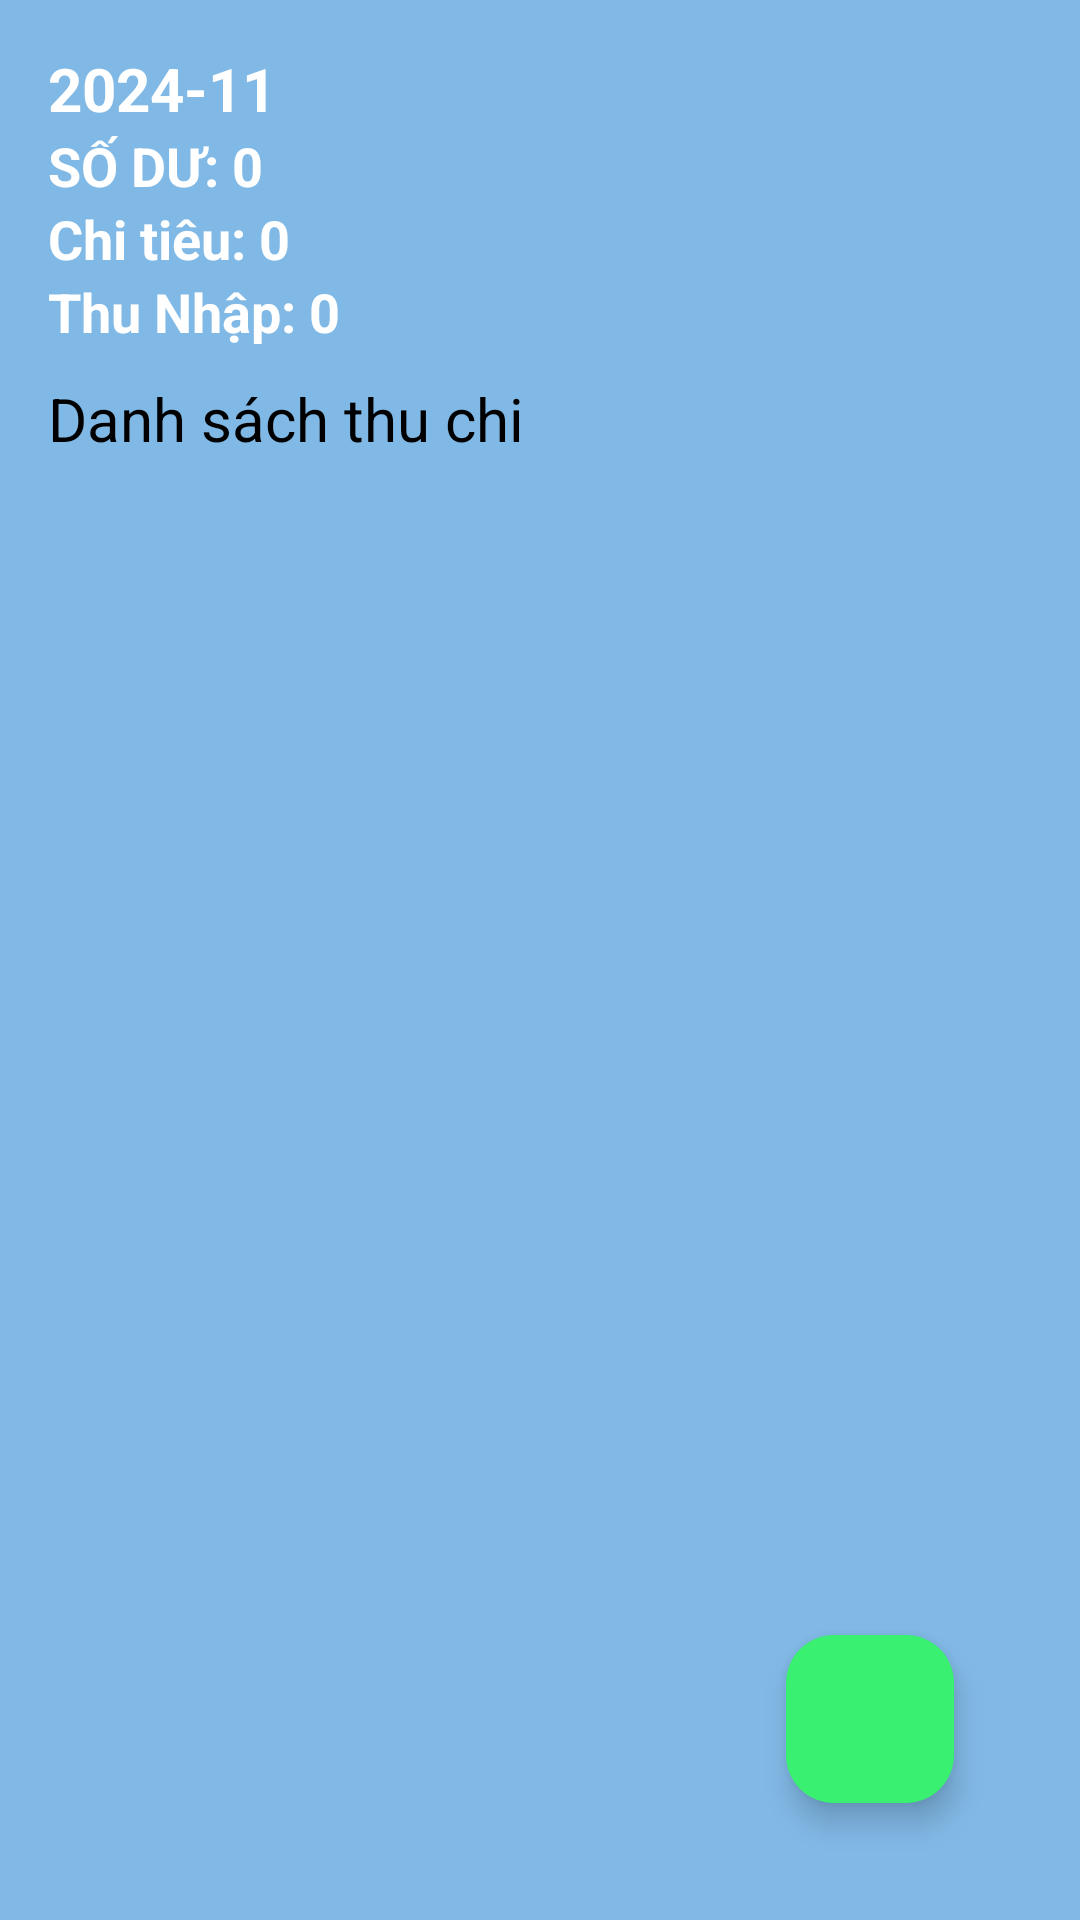

The Android layout XML behind this screen, and the referenced resources:
<!-- AndroidManifest.xml: application theme Theme.QuanLiDuAn -->
<!-- res/layout/fragment_home.xml -->
<RelativeLayout xmlns:android="http://schemas.android.com/apk/res/android"
    android:layout_width="match_parent"
    android:layout_height="match_parent"
    xmlns:app="http://schemas.android.com/apk/res-auto"
    android:orientation="vertical"
    android:padding="16dp"
    android:background="#81B9E6">
    <LinearLayout
        android:layout_width="match_parent"
        android:layout_height="wrap_content"
        android:orientation="vertical"
        >
        
        <TextView
            android:id="@+id/date_text"
            android:layout_width="wrap_content"
            android:layout_height="wrap_content"
            android:text="2024-11"
            android:textColor="#FFFFFF"
            android:textSize="20sp"
            android:textStyle="bold"/>
        <LinearLayout
            android:layout_width="wrap_content"
            android:layout_height="wrap_content"
            android:orientation="horizontal"
            >

            <TextView
                android:id="@+id/sodu_text"
                android:layout_width="wrap_content"
                android:layout_height="wrap_content"
                android:text="SỐ DƯ: 0"
                android:textColor="#FFFFFF"
                android:textSize="18sp"
                android:layout_marginEnd="6dp"
                android:textStyle="bold"/>


        </LinearLayout>

        
        <LinearLayout
            android:layout_width="wrap_content"
            android:layout_height="wrap_content"
            android:orientation="vertical"
            >
            <LinearLayout
                android:layout_width="wrap_content"
                android:layout_height="wrap_content">
                <TextView
                    android:id="@+id/textchitieu"
                    android:layout_width="wrap_content"
                    android:layout_height="wrap_content"
                    android:text="Chi tiêu: 0"
                    android:textColor="#FFFFFF"
                    android:textSize="18sp"
                    android:textStyle="bold"
                    android:layout_marginEnd="6dp" />

            </LinearLayout>
            <LinearLayout
                android:layout_width="wrap_content"
                android:layout_height="wrap_content">
                <TextView
                    android:layout_width="wrap_content"
                    android:layout_height="wrap_content"
                    android:text="Thu Nhập: 0"
                    android:textColor="#FFFFFF"
                    android:textSize="18sp"
                    android:textStyle="bold"
                    android:layout_marginEnd="6dp" />

            </LinearLayout>


        </LinearLayout>
        <TextView
            android:id="@+id/budget_setting_text"
            android:layout_width="wrap_content"
            android:layout_height="wrap_content"
            android:text="Danh sách thu chi"
            android:textColor="#000000"
            android:textSize="20sp"
            android:paddingTop="10dp"
            android:paddingBottom="8dp" />
    </LinearLayout>

    
    <androidx.recyclerview.widget.RecyclerView
        android:id="@+id/recycler_viewChitieu"
        android:layout_width="match_parent"
        android:layout_height="match_parent"
        android:layout_marginTop="170dp"
        android:background="#81B9E6"
        android:padding="10dp"
        />
    <com.google.android.material.floatingactionbutton.FloatingActionButton
        android:id="@+id/floadAdd"
        android:layout_width="wrap_content"
        android:layout_height="wrap_content"
        android:layout_alignParentEnd="true"
        android:layout_alignParentBottom="true"
        android:layout_marginEnd="26dp"
        android:layout_marginBottom="23dp"
        android:padding="10dp"
        android:src="@drawable/ic_add"
        app:backgroundTint="#39F070" />

    <FrameLayout
        android:id="@+id/fragment_container"
        android:layout_width="match_parent"
        android:layout_height="match_parent" />
</RelativeLayout>
<!-- resources referenced by this layout -->
<resources>
  <style name="Theme.QuanLiDuAn" parent="Base.Theme.QuanLiDuAn" />
  <style name="Base.Theme.QuanLiDuAn" parent="Theme.Material3.DayNight.NoActionBar">
          
          
      </style>
</resources>
